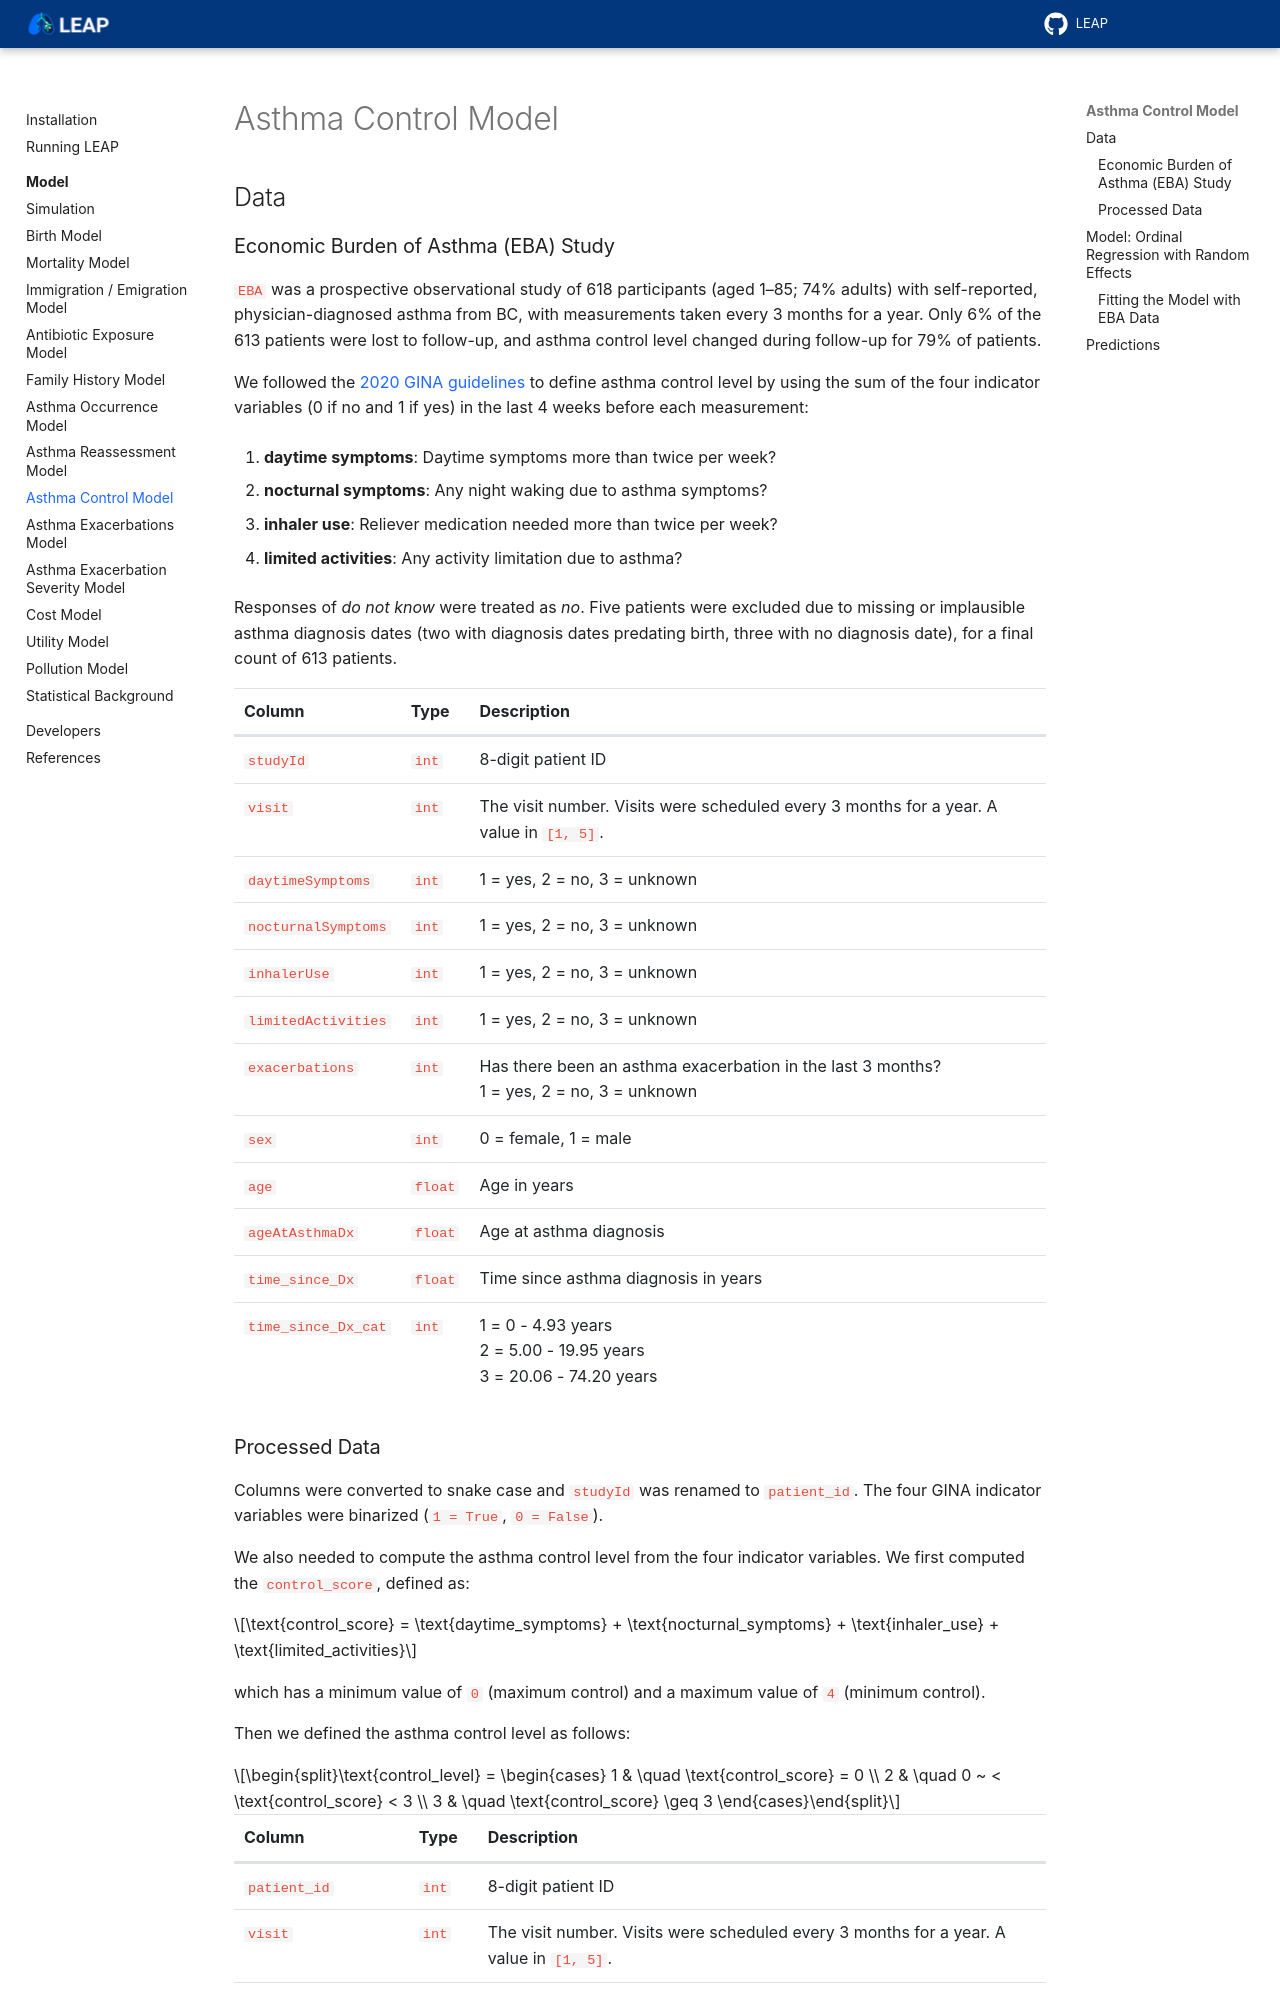

repository: resplab/leap · page: model/model-control.html · generator: sphinx

.. _control-model:

=====================
Asthma Control Model
=====================

Data
====

Economic Burden of Asthma (EBA) Study
***********

``EBA`` was a prospective observational study of 618 participants (aged 1–85; 74% adults)
with self-reported, physician-diagnosed asthma from BC, with measurements taken every 3 months
for a year. Only 6% of the 613 patients were lost to follow-up, and asthma control level
changed during follow-up for 79% of patients.

We followed the 
`2020 GINA guidelines <https://ginasthma.org/wp-content/uploads/2020/04/GINA-2020-full-report_-final-_wms.pdf>`_
to define asthma control level by using the sum of the
four indicator variables (0 if no and 1 if yes) in the last 4 weeks before each measurement:

1. **daytime symptoms**: Daytime symptoms more than twice per week?
2. **nocturnal symptoms**: Any night waking due to asthma symptoms?
3. **inhaler use**: Reliever medication needed more than twice per week?
4. **limited activities**: Any activity limitation due to asthma?

Responses of *do not know* were treated as *no*. Five patients were excluded due to missing or
implausible asthma diagnosis dates (two with diagnosis dates predating birth, three with no
diagnosis date), for a final count of 613 patients.

.. raw:: html

  <table class="table">
    <thead>
      <tr>
        <th>Column</th>
        <th>Type</th>
        <th>Description</th>
      </tr>
    </thead>
    <tbody>
      <tr>
        <td><code class="notranslate">studyId</code></td>
        <td>
        <code class="notranslate">int</code>
        </td>
        <td>
        8-digit patient ID
        </td>
      </tr>
      <tr>
        <td><code class="notranslate">visit</code></td>
        <td>
        <code class="notranslate">int</code>
        </td>
        <td>
        The visit number. Visits were scheduled every 3 months for a year. A value in
        <code class="notranslate">[1, 5]</code>.
        </td>
      </tr>
      <tr>
        <td><code class="notranslate">daytimeSymptoms</code></td>
        <td>
        <code class="notranslate">int</code>
        </td>
        <td>
        1 = yes, 2 = no, 3 = unknown
        </td>
      </tr>
      <tr>
        <td><code class="notranslate">nocturnalSymptoms</code></td>
        <td>
        <code class="notranslate">int</code>
        </td>
        <td>
        1 = yes, 2 = no, 3 = unknown
        </td>
      </tr>
      <tr>
        <td><code class="notranslate">inhalerUse</code></td>
        <td>
        <code class="notranslate">int</code>
        </td>
        <td>
        1 = yes, 2 = no, 3 = unknown
        </td>
      </tr>
      <tr>
        <td><code class="notranslate">limitedActivities</code></td>
        <td>
        <code class="notranslate">int</code>
        </td>
        <td>
        1 = yes, 2 = no, 3 = unknown
        </td>
      </tr>
      <tr>
        <td><code class="notranslate">exacerbations</code></td>
        <td>
        <code class="notranslate">int</code>
        </td>
        <td>
        Has there been an asthma exacerbation in the last 3 months? <br>
        1 = yes, 2 = no, 3 = unknown
        </td>
      </tr>
      <tr>
        <td><code class="notranslate">sex</code></td>
        <td>
        <code class="notranslate">int</code>
        </td>
        <td>
            0 = female, 1 = male
        </td>
      </tr>
      <tr>
        <td><code class="notranslate">age</code></td>
        <td>
        <code class="notranslate">float</code>
        </td>
        <td>
        Age in years
        </td>
      </tr>
      <tr>
        <td><code class="notranslate">ageAtAsthmaDx</code></td>
        <td>
        <code class="notranslate">float</code>
        </td>
        <td>
        Age at asthma diagnosis
        </td>
      </tr>
      <tr>
        <td><code class="notranslate">time_since_Dx</code></td>
        <td>
        <code class="notranslate">float</code>
        </td>
        <td>
        Time since asthma diagnosis in years
        </td>
      </tr>
      <tr>
        <td><code class="notranslate">time_since_Dx_cat</code></td>
        <td>
        <code class="notranslate">int</code>
        </td>
        <td>
        1 = 0 - 4.93 years <br>
        2 = 5.00 - 19.95 years <br>
        3 = 20.06 - 74.20 years
        </td>
      </tr>
    </tbody>
  </table>
